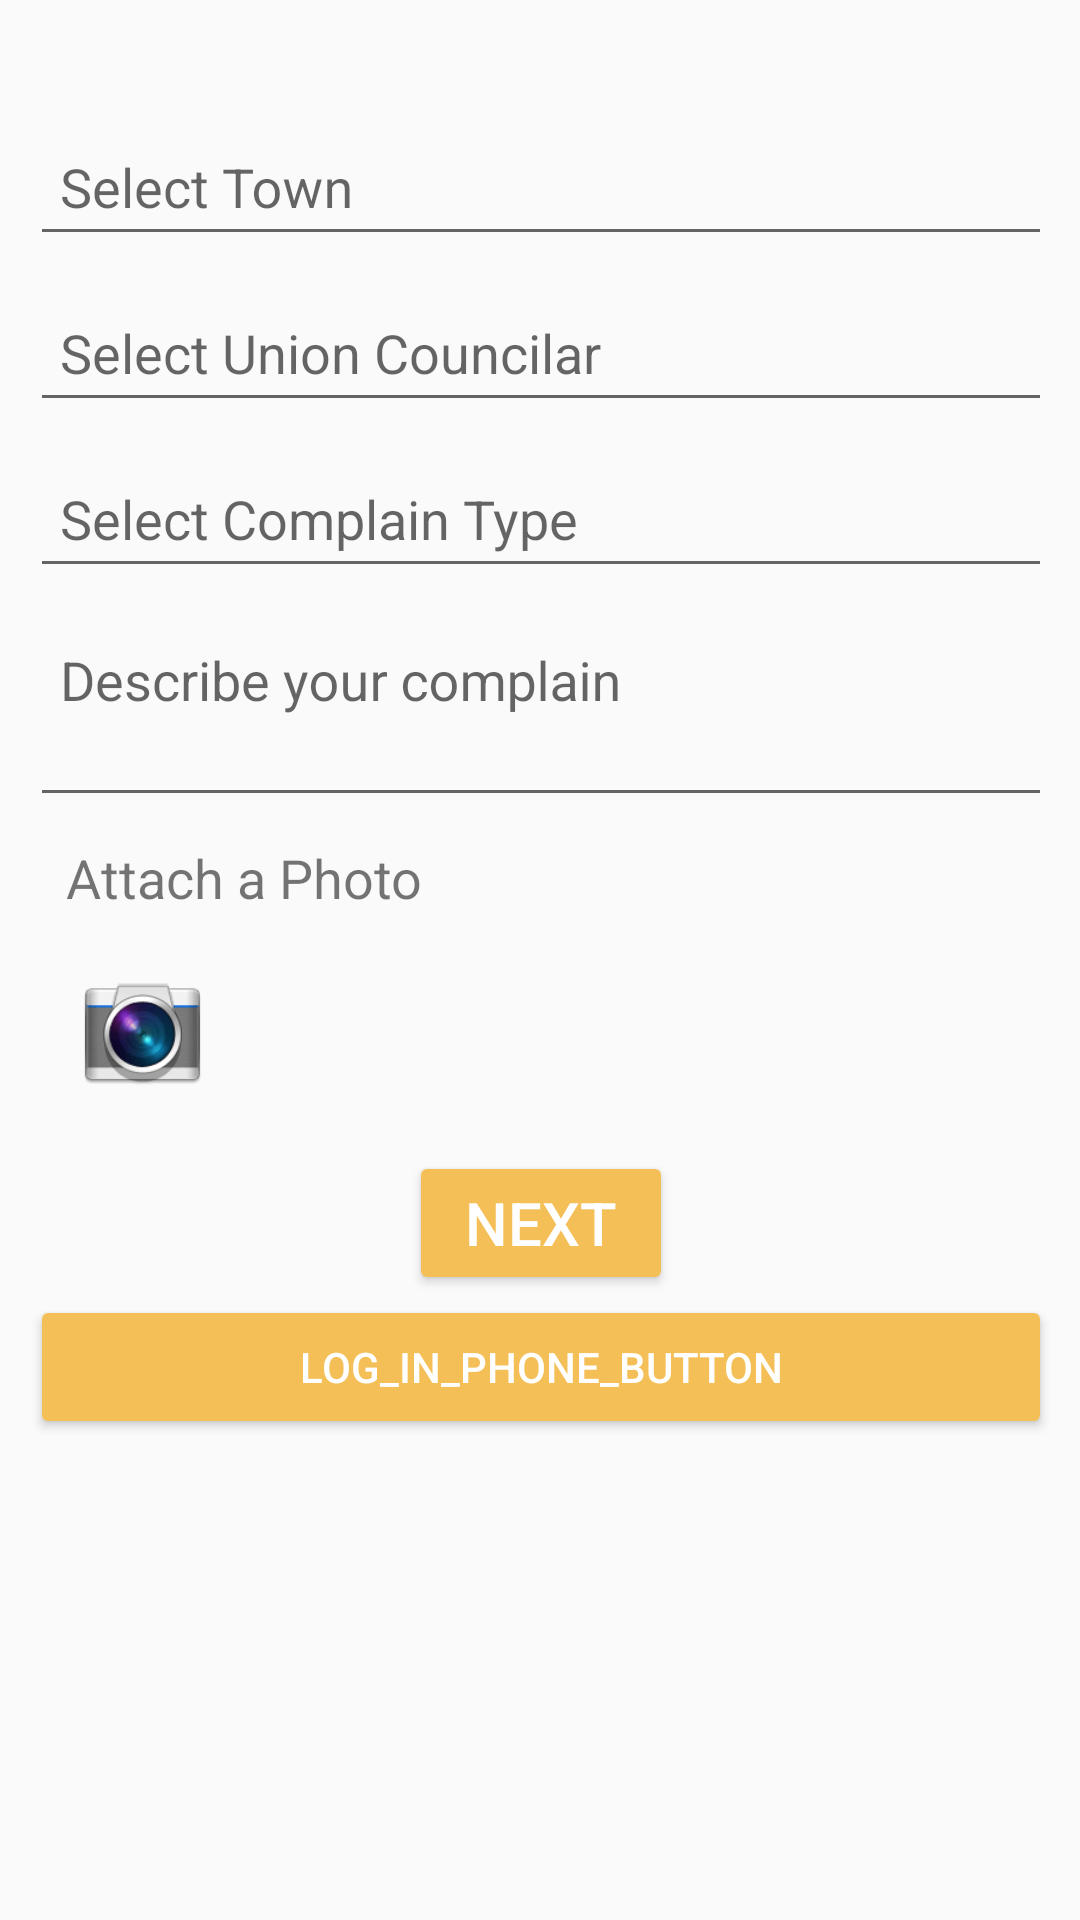

Produce the Android XML layout that renders to this screen, including the resource entries it uses.
<!-- AndroidManifest.xml: application theme AppTheme -->
<!-- res/layout/activity_submit_complain.xml -->
<?xml version="1.0" encoding="utf-8"?>
<ScrollView
    xmlns:android="http://schemas.android.com/apk/res/android"
    xmlns:tools="http://schemas.android.com/tools"
    android:layout_width="match_parent"
    android:layout_height="match_parent"
    android:orientation="vertical"
    android:paddingBottom="@dimen/activity_vertical_margin"
    android:paddingLeft="@dimen/activity_horizontal_margin"
    android:paddingRight="@dimen/activity_horizontal_margin"
    android:paddingTop="@dimen/activity_vertical_margin"
    android:layout_marginTop="10dp"
    tools:context="com.example.hamza.finalyearproject1.ComplainSubmision"
    android:weightSum="1"
    tools:targetApi="LOLLIPOP_MR1">


<LinearLayout
    android:orientation="vertical"
    android:layout_width="fill_parent"
    android:layout_height="wrap_content"
    android:paddingTop="30dp"
    android:paddingLeft="10dp"
    android:paddingRight="10dp">








    <android.support.design.widget.TextInputLayout
        android:layout_width="match_parent"
        android:layout_height="wrap_content">


        <AutoCompleteTextView
            android:layout_width="match_parent"
            android:layout_height="wrap_content"
            android:inputType="text"
            android:padding="10dp"
            android:hint="Select Town"
            android:id="@+id/townfield"
            android:imeActionId="5"
            />
    </android.support.design.widget.TextInputLayout>

    <android.support.design.widget.TextInputLayout
        android:layout_width="match_parent"
        android:layout_height="wrap_content">


        <AutoCompleteTextView
            android:layout_width="match_parent"
            android:layout_height="wrap_content"
            android:inputType="text"
            android:padding="10dp"
            android:layout_marginTop="4dp"
            android:hint="Select Union Councilar"
            android:id="@+id/ucField"
            android:imeActionId="5"
            />

    </android.support.design.widget.TextInputLayout>
    <android.support.design.widget.TextInputLayout
        android:layout_width="match_parent"
        android:layout_height="wrap_content">


        <AutoCompleteTextView
            android:layout_width="match_parent"
            android:layout_height="wrap_content"
            android:inputType="text"
            android:padding="10dp"
            android:id="@+id/complainlist"
            android:layout_marginTop="4dp"
            android:hint="Select Complain Type"
            />


    </android.support.design.widget.TextInputLayout>



    <android.support.design.widget.TextInputLayout
        android:layout_width="match_parent"
        android:layout_height="wrap_content">

        <EditText
        android:layout_width="match_parent"
        android:layout_height="wrap_content"
        android:lines="2"
        android:padding="10dp"
        android:hint="Describe your complain"

        android:inputType="textMultiLine"
        android:gravity="top"
        android:id="@+id/descField"
        android:scrollbars="vertical"
        />

</android.support.design.widget.TextInputLayout>
<TextView
    android:layout_width="wrap_content"
    android:layout_height="wrap_content"
    android:padding="8dp"
    android:text="Attach a Photo"
    android:textSize="18sp"
    android:layout_marginLeft="4dp"
    />

    <ImageView
        android:layout_width="75dp"
        android:layout_height="63dp"
        android:padding="10dp"
        android:src="@drawable/camera"
        android:layout_marginBottom="8dp"
        android:id="@+id/camera"
        />


    <Button
        android:id="@+id/button_next"
        android:layout_width="wrap_content"
        android:layout_height="wrap_content"
        android:text="Next"
        android:layout_gravity="center_horizontal"
        style="@style/customTextcolor"
        android:padding="8dp"
         />
    <LinearLayout
        android:layout_width="fill_parent"
        android:layout_height="fill_parent"
        android:orientation="vertical">
        <Button
            android:layout_width="match_parent"
            android:layout_height="wrap_content"
            android:onClick="onLoginPhone"
            android:text="log_in_phone_button"
            android:textColor="#FFFFFF"
            />

    </LinearLayout>




</LinearLayout>
</ScrollView>
<!-- resources referenced by this layout -->
<resources>
  <!-- drawable camera: png bitmap (drawable, 5347 bytes) -->
  <style name="customTextcolor">
          <item name="android:textColor">#FFFFFF</item>
          <item name="android:textSize">20sp</item>
  
  
      </style>
  <style name="AppTheme" parent="Theme.AppCompat.Light.DarkActionBar">
          
          <item name="colorPrimary">#f4bf56
          </item>
          <item name="colorPrimaryDark">#ed9d00</item>
          <item name="colorButtonNormal">#f4bf56</item>
  
  
      </style>
</resources>
